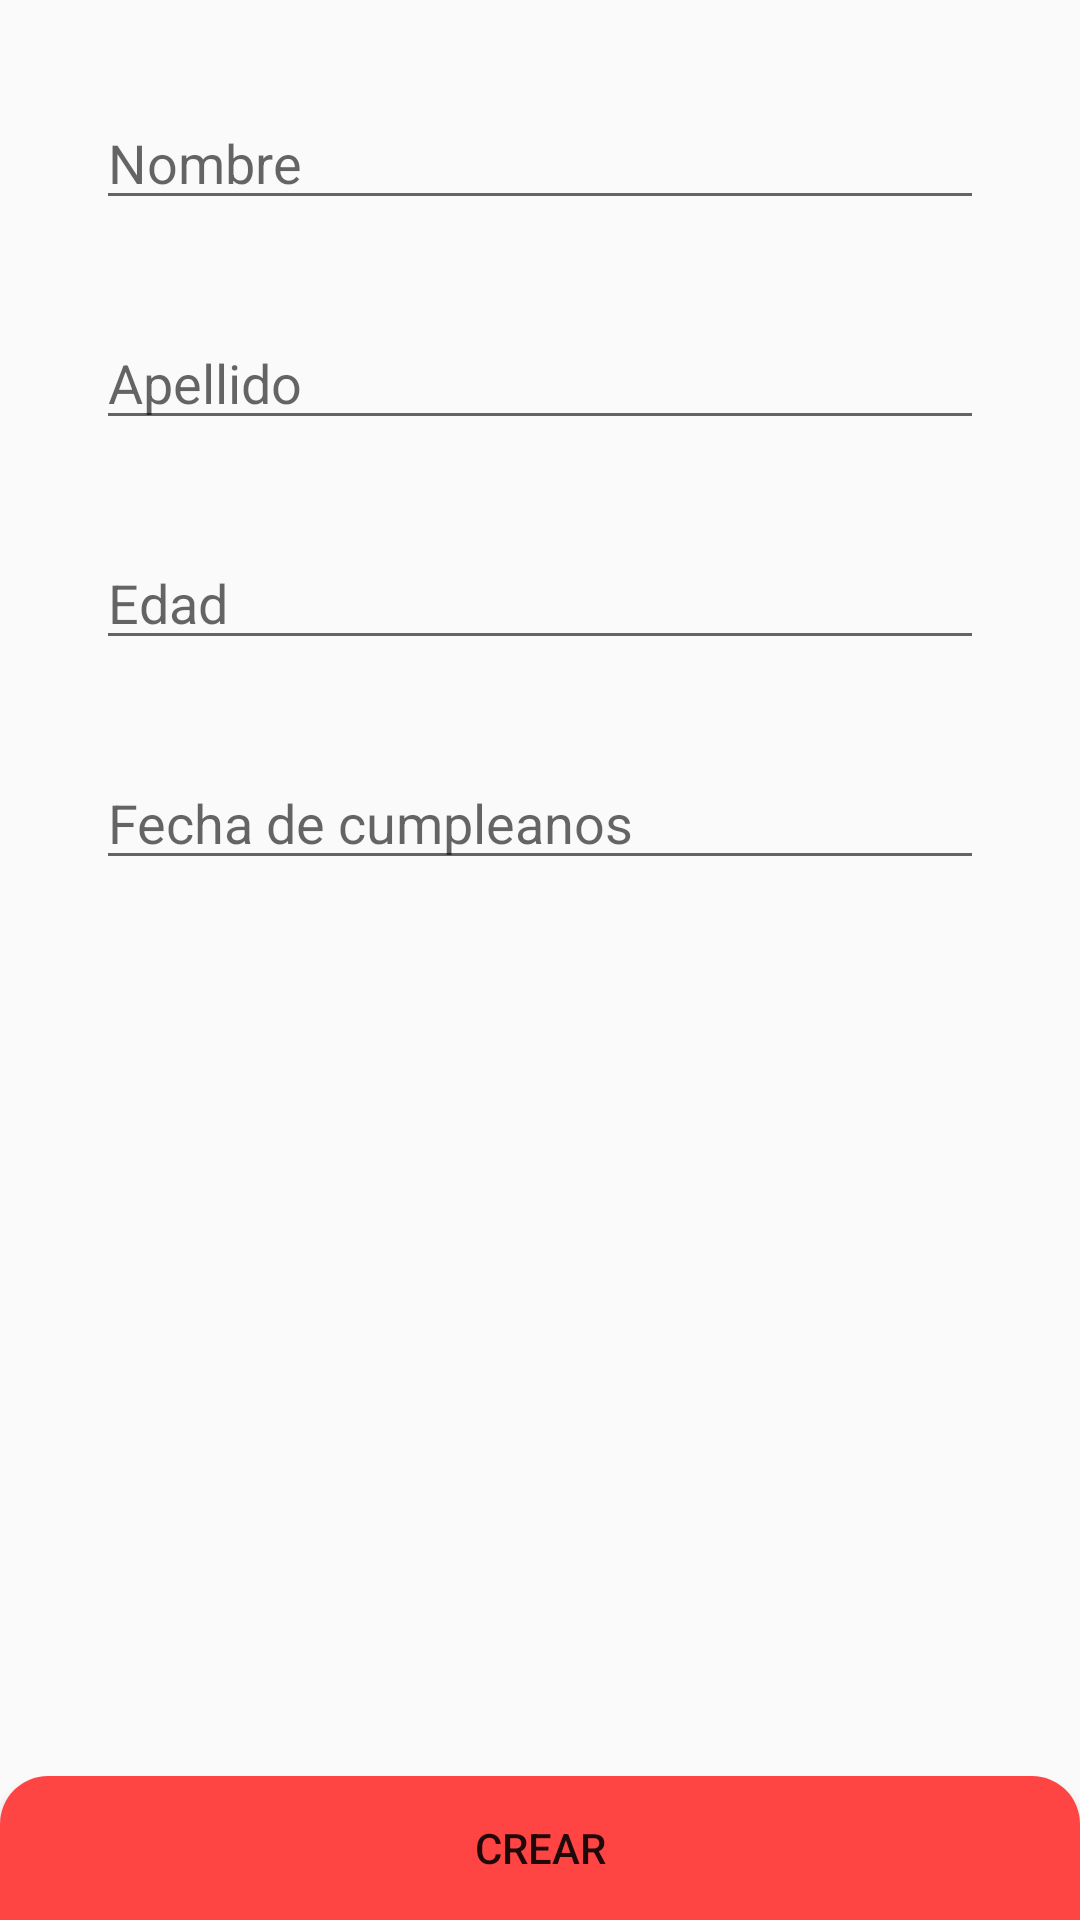

Layout XML and referenced resources for this Android screen:
<!-- AndroidManifest.xml: application theme AppTheme -->
<!-- res/layout/fragment_new_client.xml -->
<?xml version="1.0" encoding="utf-8"?>
<androidx.constraintlayout.widget.ConstraintLayout xmlns:android="http://schemas.android.com/apk/res/android"
    xmlns:app="http://schemas.android.com/apk/res-auto"
    xmlns:tools="http://schemas.android.com/tools"
    android:layout_width="match_parent"
    android:layout_height="match_parent"
    tools:context=".ui.clients.add.NewClientFragment">

    <include
        android:id="@+id/layout_loading"
        layout="@layout/layout_loading"
        android:visibility="gone"
        tools:visibility="visible" />

    <EditText
        android:id="@+id/et_name"
        android:layout_width="0dp"
        android:layout_height="wrap_content"
        android:layout_margin="32dp"
        android:hint="@string/name"
        app:layout_constraintEnd_toEndOf="parent"
        app:layout_constraintStart_toStartOf="parent"
        app:layout_constraintTop_toTopOf="parent" />

    <EditText
        android:id="@+id/et_lastname"
        android:layout_width="0dp"
        android:layout_height="wrap_content"
        android:layout_margin="32dp"
        android:hint="@string/lastname"
        app:layout_constraintEnd_toEndOf="parent"
        app:layout_constraintStart_toStartOf="parent"
        app:layout_constraintTop_toBottomOf="@id/et_name" />

    <EditText
        android:id="@+id/et_age"
        android:layout_width="0dp"
        android:layout_height="wrap_content"
        android:layout_margin="32dp"
        android:hint="@string/age"
        android:inputType="number"
        app:layout_constraintEnd_toEndOf="parent"
        app:layout_constraintStart_toStartOf="parent"
        app:layout_constraintTop_toBottomOf="@id/et_lastname" />

    <EditText
        android:id="@+id/et_birthday"
        android:layout_width="0dp"
        android:layout_height="wrap_content"
        android:layout_margin="32dp"
        android:focusable="false"
        android:hint="@string/birthday"
        app:layout_constraintEnd_toEndOf="parent"
        app:layout_constraintStart_toStartOf="parent"
        app:layout_constraintTop_toBottomOf="@id/et_age" />


    <Button
        android:id="@+id/btn_add"
        android:layout_width="0dp"
        android:layout_height="wrap_content"
        android:background="@drawable/bg_button"
        android:text="@string/create"
        app:layout_constraintBottom_toBottomOf="parent"
        app:layout_constraintEnd_toEndOf="parent"
        app:layout_constraintStart_toStartOf="parent" />

</androidx.constraintlayout.widget.ConstraintLayout>
<!-- res/layout/layout_loading.xml (included above) -->
<?xml version="1.0" encoding="utf-8"?>
<LinearLayout xmlns:android="http://schemas.android.com/apk/res/android"
    android:layout_width="match_parent"
    android:layout_height="match_parent"
    android:gravity="center"
    android:background="#33000000"
    android:orientation="vertical">

    <ProgressBar
        android:layout_width="wrap_content"
        android:layout_height="wrap_content" />

</LinearLayout>
<!-- resources referenced by this layout -->
<resources>
  <!-- drawable bg_button (drawable) -->
  <shape xmlns:android="http://schemas.android.com/apk/res/android"
      android:shape="rectangle">
  
      <solid android:color="@android:color/holo_red_light" />
  
  
      <corners
          android:topLeftRadius="@dimen/biometric_bottom_sheet_padding"
          android:topRightRadius="@dimen/biometric_bottom_sheet_padding" />
  
  </shape>
  <string name="age">Edad</string>
  <string name="birthday">Fecha de cumpleanos</string>
  <string name="create">Crear</string>
  <string name="lastname">Apellido</string>
  <string name="name">Nombre</string>
  <style name="AppTheme" parent="Theme.AppCompat.Light.DarkActionBar">
          
          <item name="colorPrimary">@android:color/holo_red_light</item>
          <item name="colorPrimaryDark">@android:color/holo_red_dark</item>
          <item name="colorAccent">@android:color/holo_blue_light</item>
      </style>
  <dimen name="biometric_bottom_sheet_padding">16dp</dimen>
</resources>
